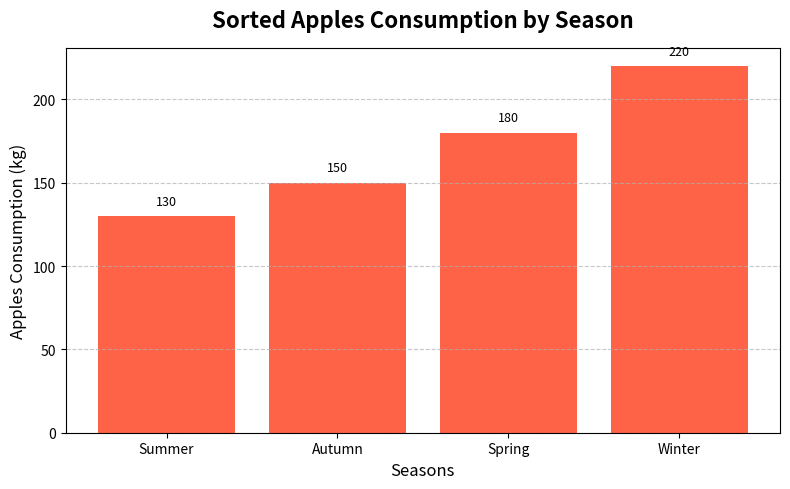

Recreate this plot in Python.
import matplotlib.pyplot as plt
import numpy as np

# Data
seasons = ['Spring', 'Summer', 'Autumn', 'Winter']
apples_consumption = [180, 130, 150, 220]

# Sort the data
sorted_indices = np.argsort(apples_consumption)
sorted_seasons = [seasons[i] for i in sorted_indices]
sorted_apples_consumption = [apples_consumption[i] for i in sorted_indices]

# Create the sorted bar chart
fig, ax = plt.subplots(figsize=(8, 5))
bars = ax.bar(sorted_seasons, sorted_apples_consumption, color='#FF6347')

# Add text labels above the bars
for bar in bars:
    yval = bar.get_height()
    ax.text(bar.get_x() + bar.get_width() / 2, yval + 5, f'{yval}', ha='center', va='bottom', fontsize=9)

# Set labels and title
ax.set_xlabel('Seasons', fontsize=12)
ax.set_ylabel('Apples Consumption (kg)', fontsize=12)
ax.set_title('Sorted Apples Consumption by Season', fontsize=16, fontweight='bold', pad=15)

# Add gridlines
ax.yaxis.grid(True, linestyle='--', alpha=0.7)

# Display the plot
plt.tight_layout()
plt.show()
